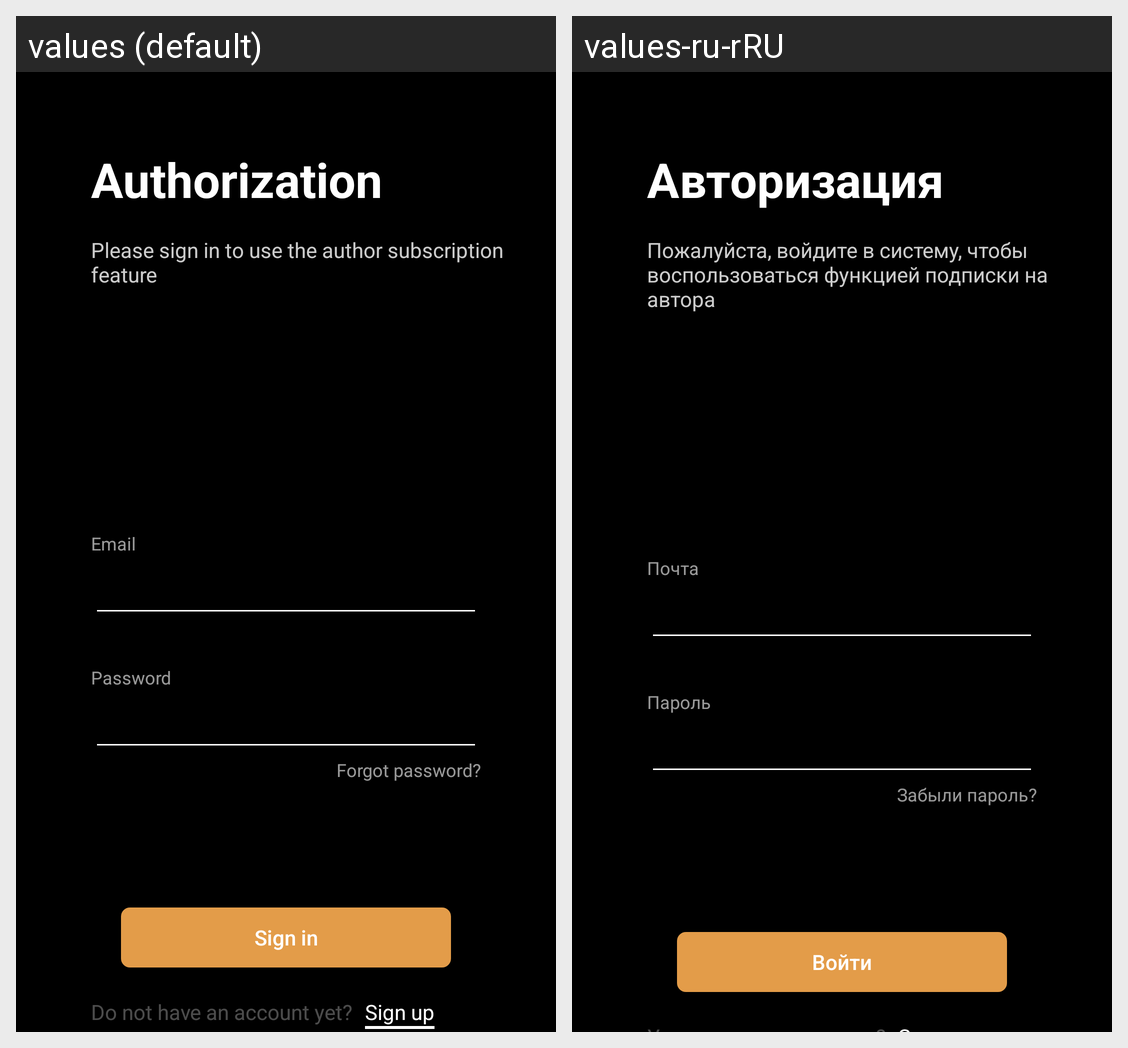

For this localized Android screen grid, give each drawn string resource with its value in every locale shown.
Android screen res/layout/fragment_sign_in.xml rendered under 2 locales, left to right: values (default), values-ru-rRU. Device: Nexus 5 (rendered at 1080×1920; each locale shown at half size, 540×960, under a caption strip naming it); theme Theme.NewsWave.
Strings drawn on this screen, with the default value and each locale's value (text and hints the layout hard-codes, and strings that could not be matched under every locale, appear in the picture but are not listed):

authorization
  values: Authorization
  values-ru-rRU: Авторизация

sign_in_message
  values: Please sign in to use the author subscription feature
  values-ru-rRU: Пожалуйста, войдите в систему, чтобы воспользоваться функцией подписки на автора

email
  values: Email
  values-ru-rRU: Почта

password
  values: Password
  values-ru-rRU: Пароль

forgot_password
  values: Forgot password?
  values-ru-rRU: Забыли пароль?

sign_in_text
  values: Sign in
  values-ru-rRU: Войти
